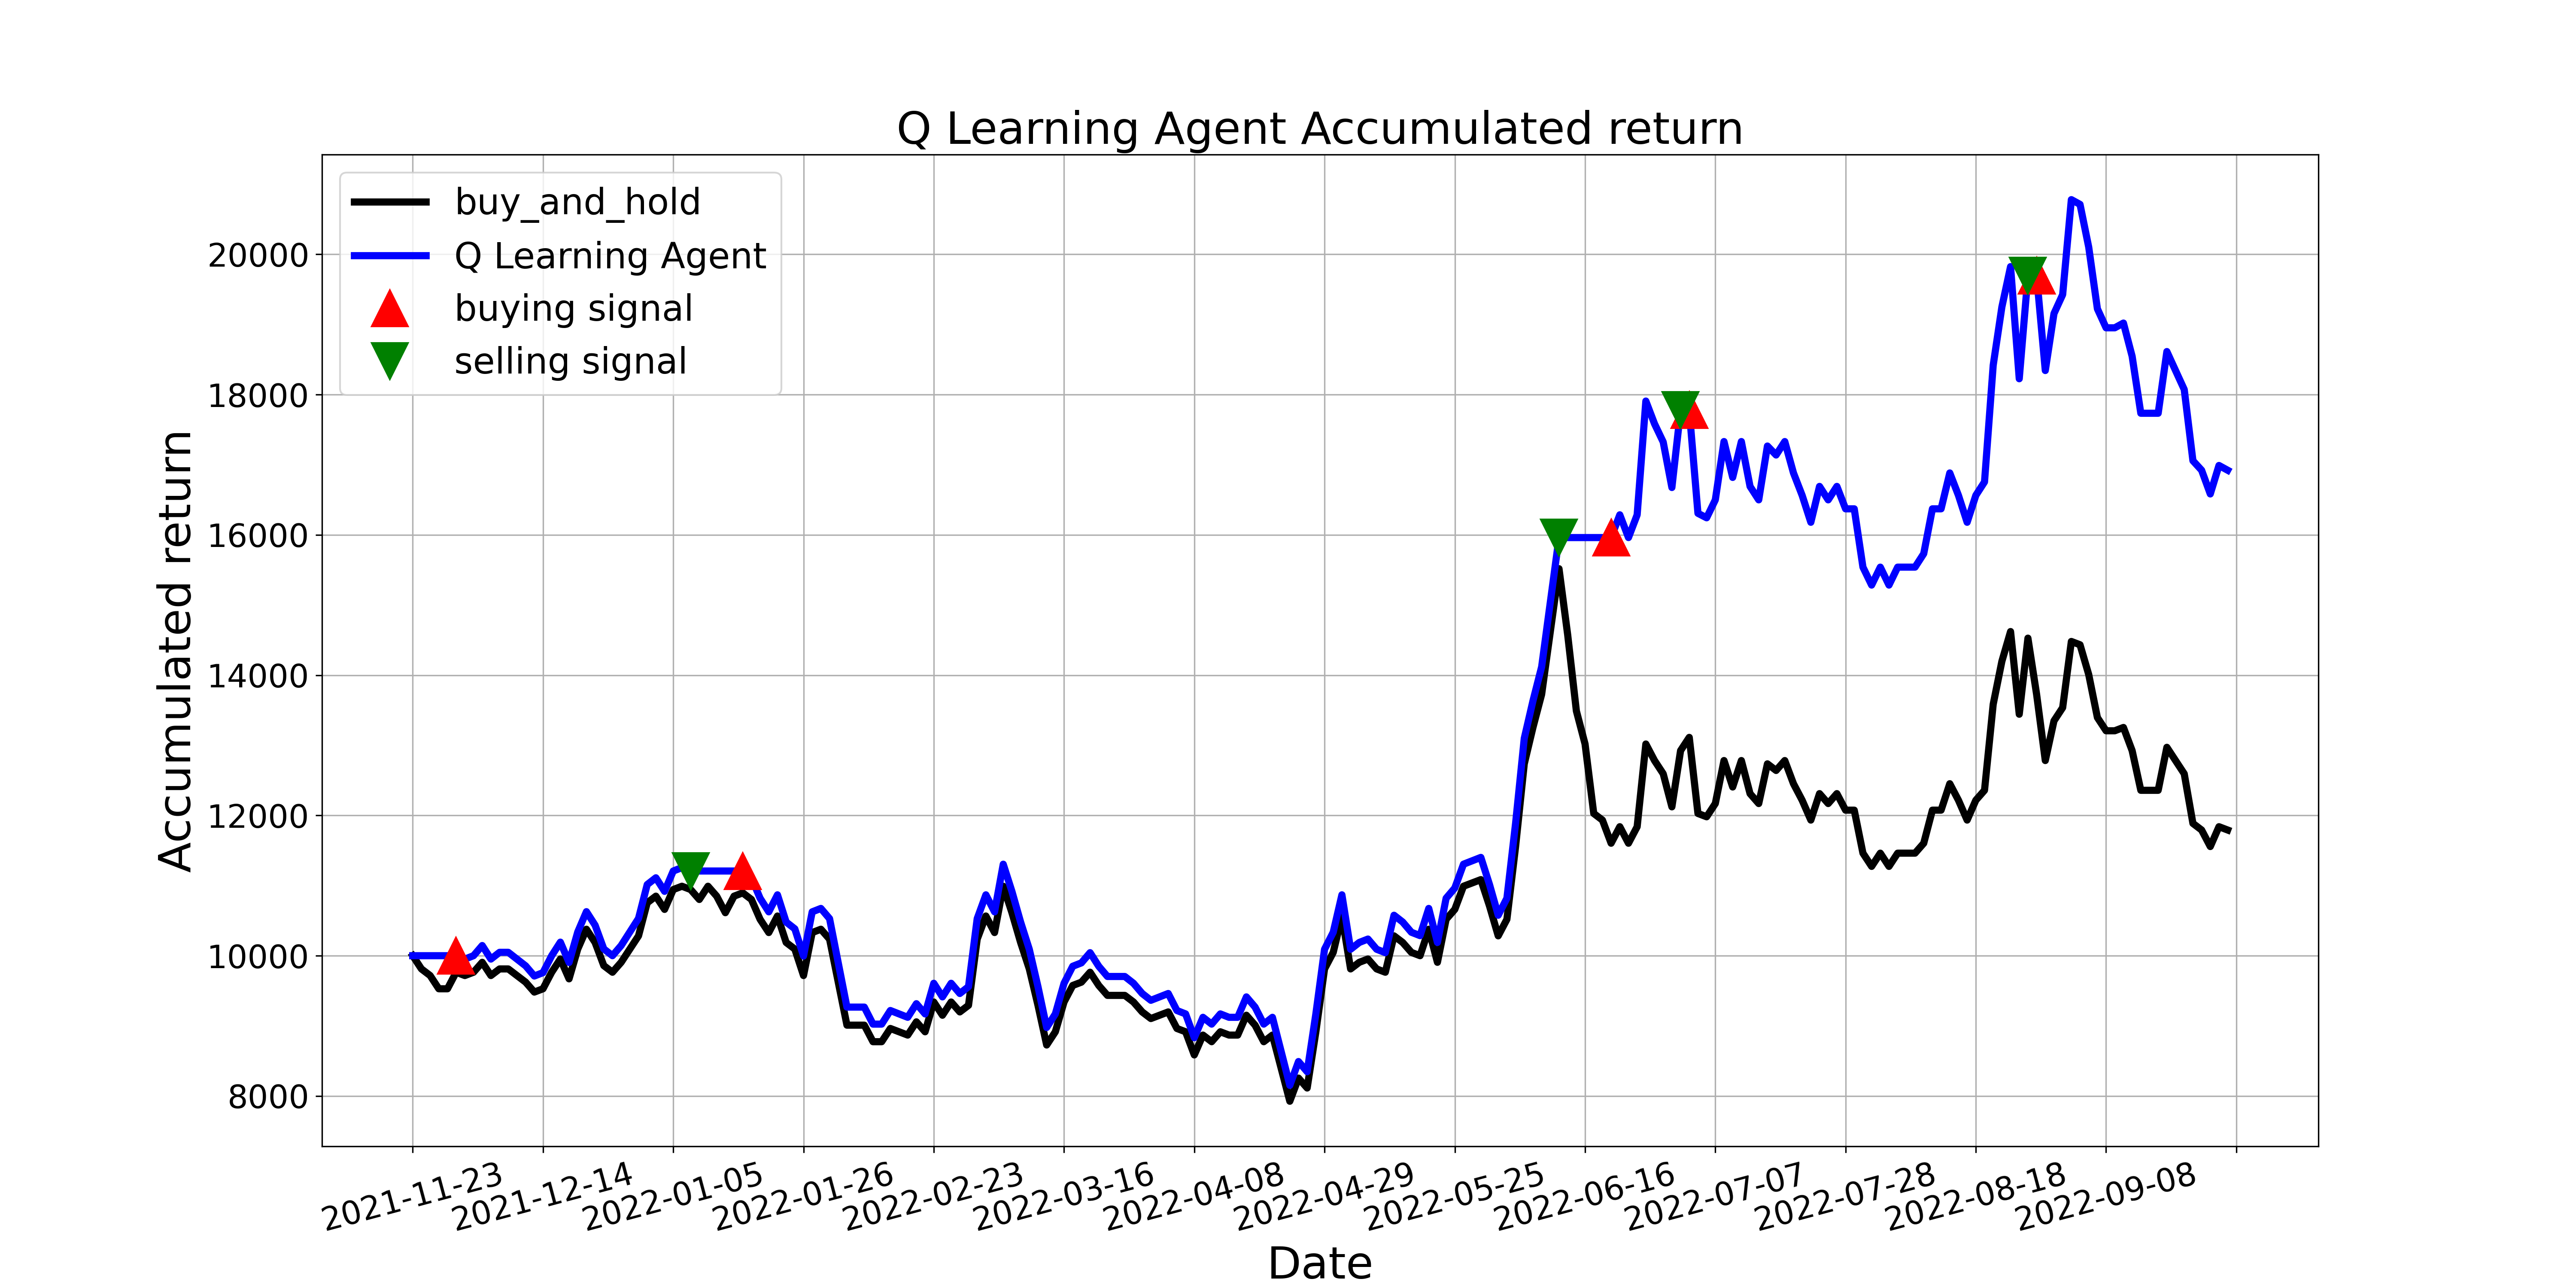

The data file committed next to this chart (first rows):
, tradeDate, B&H, action, operation, return
0, 2021-11-23, 10000, 0, 0, 10000
1, 2021-11-24, 9811, 0, 0, 10000
2, 2021-11-25, 9717, 8, 0, 10000
3, 2021-11-26, 9528, 8, 0, 10000
4, 2021-11-29, 9528, 8, 0, 10000
5, 2021-11-30, 9764, 1, 1, 10000
6, 2021-12-01, 9717, 7, 0, 9952
7, 2021-12-02, 9764, 0, 0, 10000
8, 2021-12-03, 9906, 7, 0, 10145
9, 2021-12-06, 9717, 7, 0, 9952
10, 2021-12-07, 9811, 0, 0, 10048
11, 2021-12-08, 9811, 7, 0, 10048
12, 2021-12-09, 9717, 1, 0, 9952
13, 2021-12-10, 9623, 8, 0, 9855
14, 2021-12-13, 9481, 7, 0, 9710
15, 2021-12-14, 9528, 8, 0, 9759
16, 2021-12-15, 9764, 1, 0, 10000
17, 2021-12-16, 9953, 7, 0, 10193
18, 2021-12-17, 9670, 7, 0, 9903
19, 2021-12-20, 10094, 9, 0, 10338
20, 2021-12-21, 10377, 7, 0, 10628
21, 2021-12-22, 10189, 1, 0, 10435
22, 2021-12-23, 9859, 0, 0, 10097
23, 2021-12-24, 9764, 2, 0, 10000
24, 2021-12-27, 9906, 8, 0, 10145
25, 2021-12-28, 10094, 1, 0, 10338
26, 2021-12-29, 10283, 7, 0, 10531
27, 2021-12-30, 10755, 7, 0, 11014
28, 2021-12-31, 10849, 9, 0, 11111
29, 2022-01-04, 10660, 9, 0, 10918
30, 2022-01-05, 10943, 9, 0, 11208
31, 2022-01-06, 10990, 7, 0, 11256
32, 2022-01-07, 10943, 2, 2, 11208
33, 2022-01-10, 10802, 0, 0, 11208
34, 2022-01-11, 10990, 9, 0, 11208
35, 2022-01-12, 10849, 8, 0, 11208
36, 2022-01-13, 10613, 0, 0, 11208
37, 2022-01-14, 10849, 0, 0, 11208
38, 2022-01-17, 10896, 1, 1, 11208
39, 2022-01-18, 10802, 0, 0, 11110
40, 2022-01-19, 10519, 4, 0, 10819
41, 2022-01-20, 10330, 2, 0, 10625
42, 2022-01-21, 10566, 8, 0, 10868
43, 2022-01-24, 10189, 1, 0, 10480
44, 2022-01-25, 10094, 0, 0, 10383
45, 2022-01-26, 9717, 4, 0, 9995
46, 2022-01-27, 10330, 2, 0, 10625
47, 2022-01-28, 10377, 1, 0, 10674
48, 2022-02-07, 10236, 0, 0, 10528
49, 2022-02-08, 9623, 0, 0, 9898
50, 2022-02-09, 9010, 2, 0, 9267
51, 2022-02-10, 9010, 8, 0, 9267
52, 2022-02-11, 9010, 1, 0, 9267
53, 2022-02-14, 8774, 7, 0, 9025
54, 2022-02-15, 8774, 7, 0, 9025
55, 2022-02-16, 8962, 7, 0, 9219
56, 2022-02-17, 8915, 7, 0, 9170
57, 2022-02-18, 8868, 0, 0, 9122
58, 2022-02-21, 9057, 9, 0, 9316
59, 2022-02-22, 8915, 7, 0, 9170
... 150 more rows
